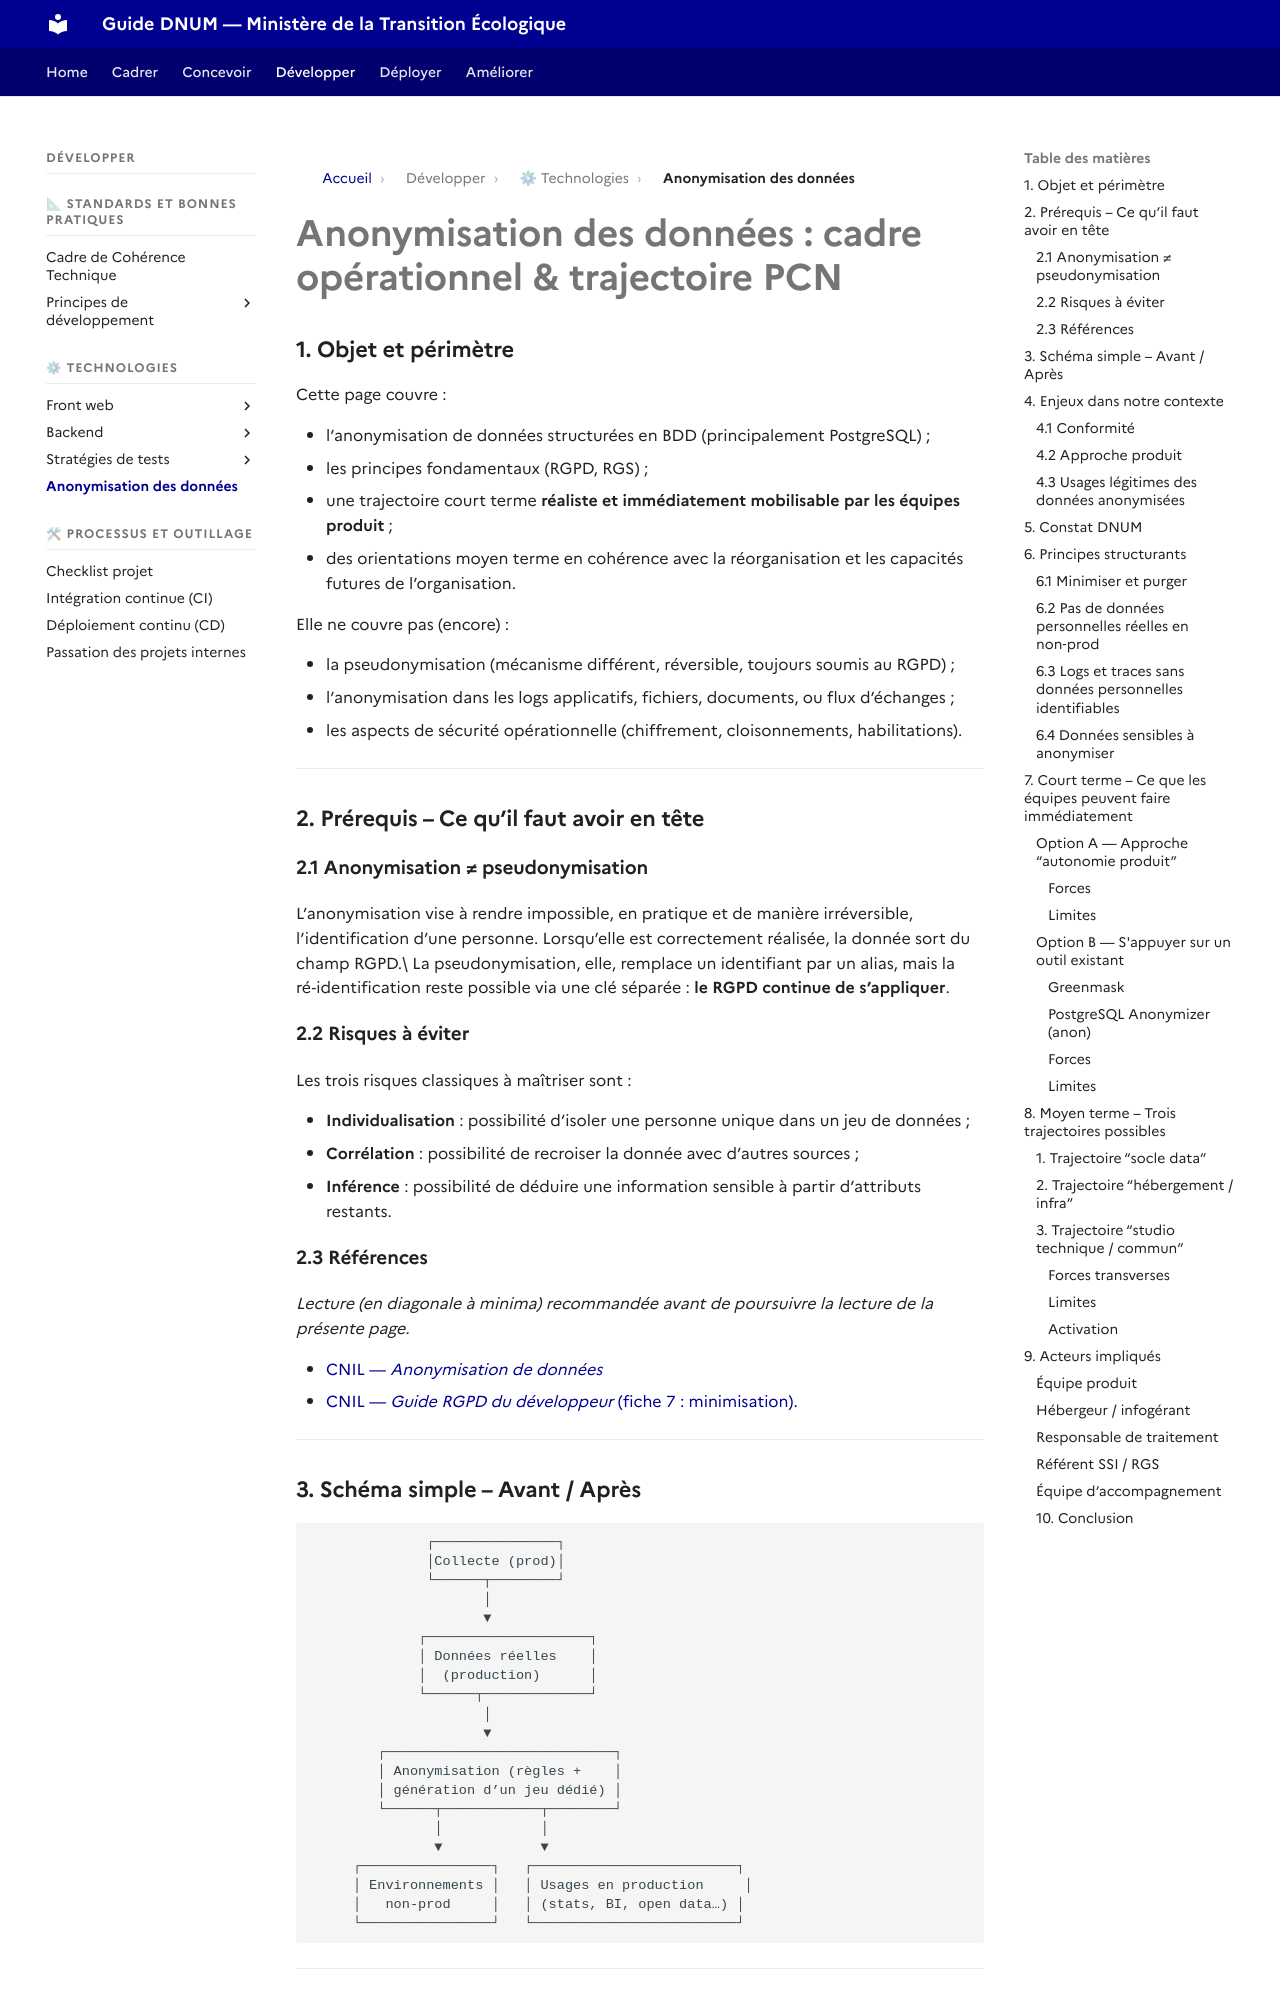

repository: theodogulan/dnum-mte-ressources-produit · page: developper/anonymisation-des-donnees-cadre-operationnel-and-trajectoire-pcn/index.html · generator: mkdocs

# Anonymisation des données : cadre opérationnel & trajectoire PCN

### **1. Objet et périmètre**

Cette page couvre :

* l’anonymisation de données structurées en BDD (principalement PostgreSQL) ;
* les principes fondamentaux (RGPD, RGS) ;
* une trajectoire court terme **réaliste et immédiatement mobilisable par les équipes produit** ;
* des orientations moyen terme en cohérence avec la réorganisation et les capacités futures de l’organisation.

Elle ne couvre pas (encore) :

* la pseudonymisation (mécanisme différent, réversible, toujours soumis au RGPD) ;
* l’anonymisation dans les logs applicatifs, fichiers, documents, ou flux d’échanges ;
* les aspects de sécurité opérationnelle (chiffrement, cloisonnements, habilitations).

***

### **2. Prérequis – Ce qu’il faut avoir en tête**

#### **2.1 Anonymisation ≠ pseudonymisation**

L’anonymisation vise à rendre impossible, en pratique et de manière irréversible, l’identification d’une personne. Lorsqu’elle est correctement réalisée, la donnée sort du champ RGPD.\
La pseudonymisation, elle, remplace un identifiant par un alias, mais la ré‑identification reste possible via une clé séparée : **le RGPD continue de s’appliquer**.

#### **2.2 Risques à éviter**

Les trois risques classiques à maîtriser sont :

* **Individualisation** : possibilité d’isoler une personne unique dans un jeu de données ;
* **Corrélation** : possibilité de recroiser la donnée avec d’autres sources ;
* **Inférence** : possibilité de déduire une information sensible à partir d’attributs restants.

#### **2.3 Références**

*Lecture (en diagonale à minima) recommandée avant de poursuivre la lecture de la présente page.*

* [CNIL — *Anonymisation de données*](https://www.cnil.fr/fr/technologies/lanonymisation-de-donnees-personnelles)
* [CNIL — *Guide RGPD du développeur* (fiche 7 : minimisation).](https://github.com/LINCnil/Guide-RGPD-du-developpeur/blob/main/07-Minimiser%20les%20donn%C3%A9es%20collect%C3%A9es.md)

***
